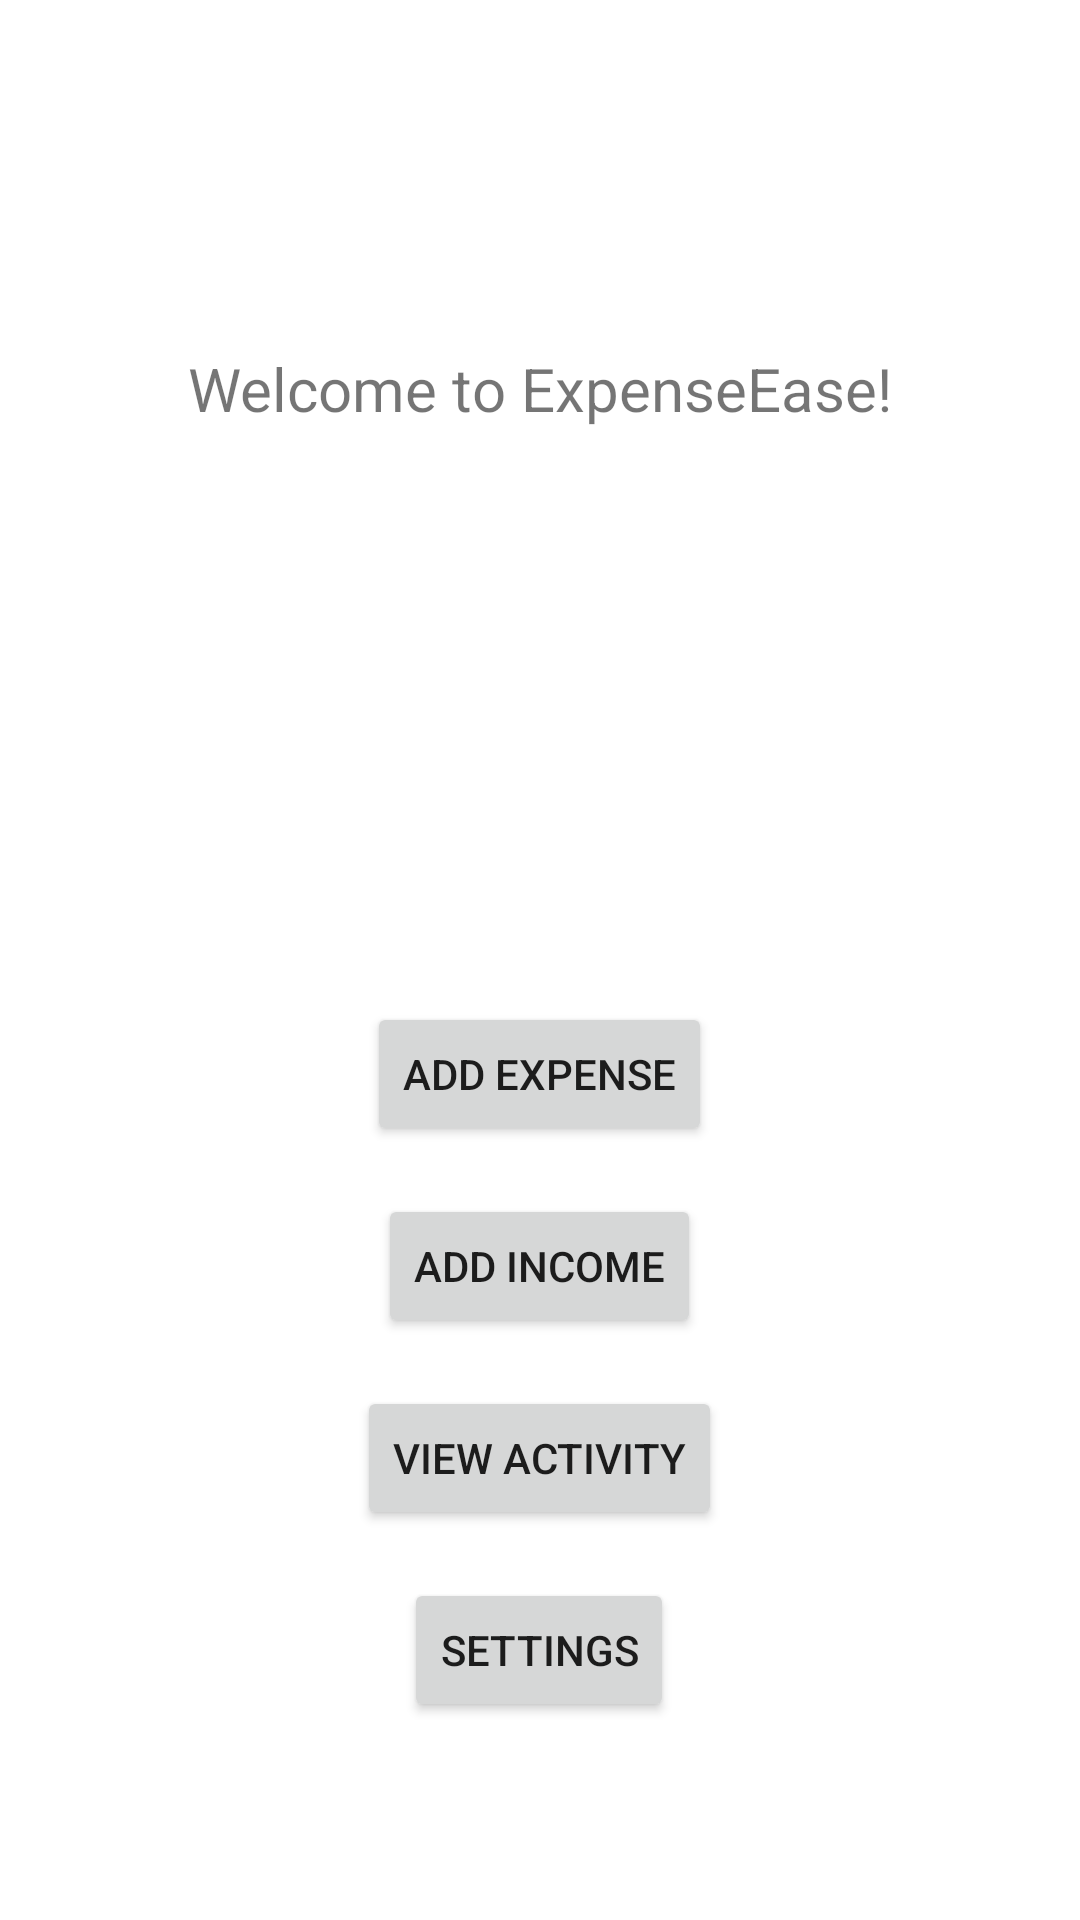

The Android layout XML behind this screen, and the referenced resources:
<!-- AndroidManifest.xml: application theme Theme.ExpenseEase -->
<!-- res/layout/activity_main.xml -->
<?xml version="1.0" encoding="utf-8"?>
<RelativeLayout
    xmlns:android="http://schemas.android.com/apk/res/android"
    android:layout_width="match_parent"
    android:layout_height="match_parent"
    android:padding="16dp">

    
    <TextView
        android:layout_width="wrap_content"
        android:layout_height="wrap_content"
        android:text="Welcome to ExpenseEase!"
        android:textSize="20sp"
        android:layout_centerHorizontal="true"
        android:layout_marginTop="100dp" />

    
    <LinearLayout
        android:id="@+id/buttonLayout"
        android:layout_width="wrap_content"
        android:layout_height="wrap_content"
        android:layout_alignParentBottom="true"
        android:layout_centerHorizontal="true"
        android:orientation="vertical"
        android:gravity="center"
        android:layout_marginBottom="50dp">

        
        <Button
            android:id="@+id/addExpenseButton"
            android:layout_width="wrap_content"
            android:layout_height="wrap_content"
            android:text="Add Expense"
            android:layout_marginBottom="16dp"/>


        
        <Button
            android:id="@+id/addIncomeButton"
            android:layout_width="wrap_content"
            android:layout_height="wrap_content"
            android:text="Add Income"
            android:layout_marginBottom="16dp"/>

        
        <Button
            android:id="@+id/viewActivityButton"
            android:layout_width="wrap_content"
            android:layout_height="wrap_content"
            android:text="View Activity" />

        <Button
            android:id="@+id/settingsButton"
            android:layout_width="wrap_content"
            android:layout_height="wrap_content"
            android:text="Settings"
            android:layout_marginTop="16dp"/>
    </LinearLayout>

</RelativeLayout>
<!-- resources referenced by this layout -->
<resources>
  <style name="Theme.ExpenseEase" parent="Theme.MaterialComponents.DayNight.DarkActionBar">
          
          <item name="colorPrimary">@color/purple_500</item>
          <item name="colorPrimaryVariant">@color/purple_700</item>
          <item name="colorOnPrimary">@color/white</item>
          
          <item name="colorSecondary">@color/teal_200</item>
          <item name="colorSecondaryVariant">@color/teal_700</item>
          <item name="colorOnSecondary">@color/black</item>
          
          <item name="android:statusBarColor">?attr/colorPrimaryVariant</item>
          
      </style>
  <color name="purple_500">#FF6200EE</color>
  <color name="purple_700">#FF3700B3</color>
  <color name="white">#FFFFFFFF</color>
  <color name="teal_200">#FF03DAC5</color>
  <color name="teal_700">#FF018786</color>
  <color name="black">#FF000000</color>
</resources>
